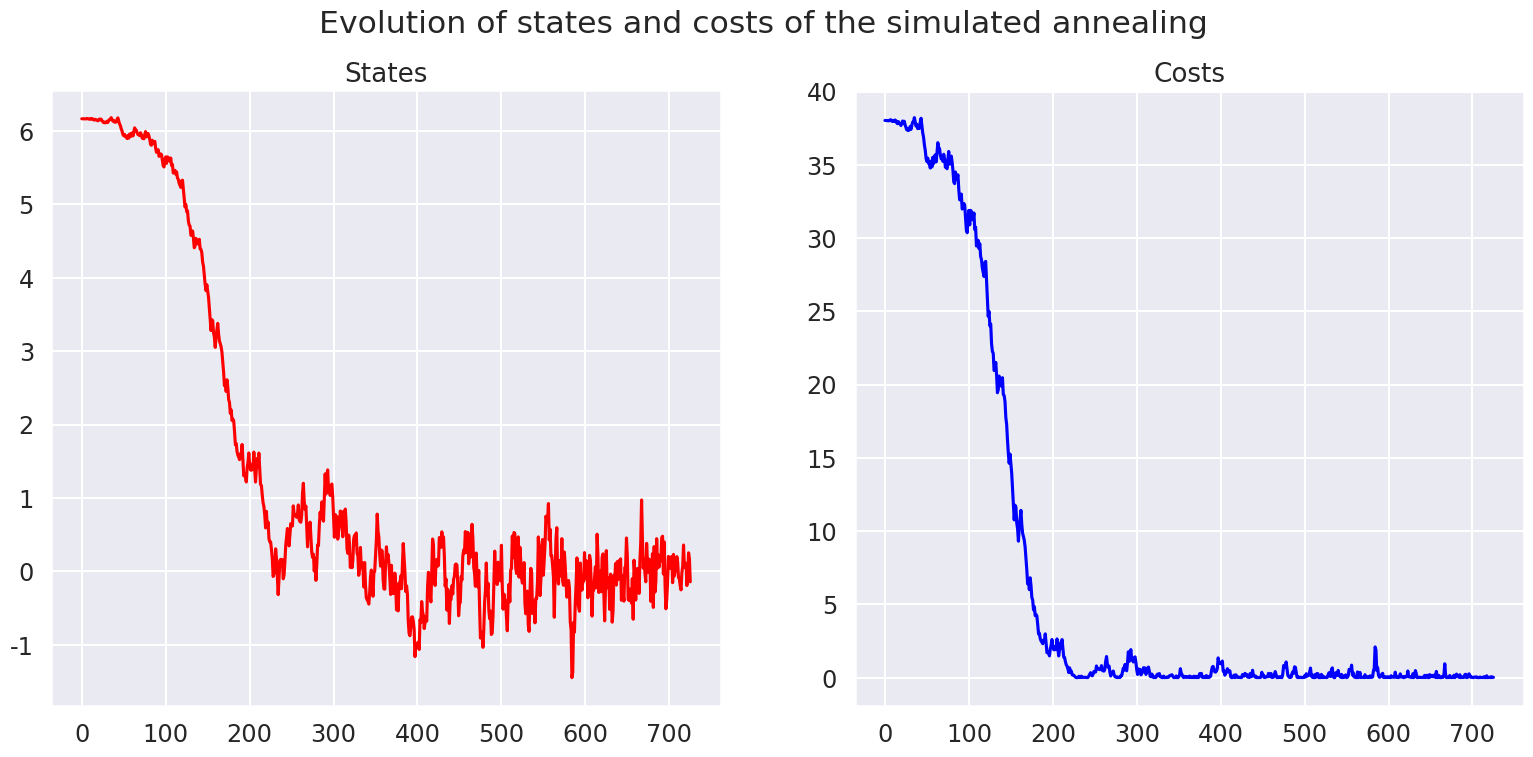
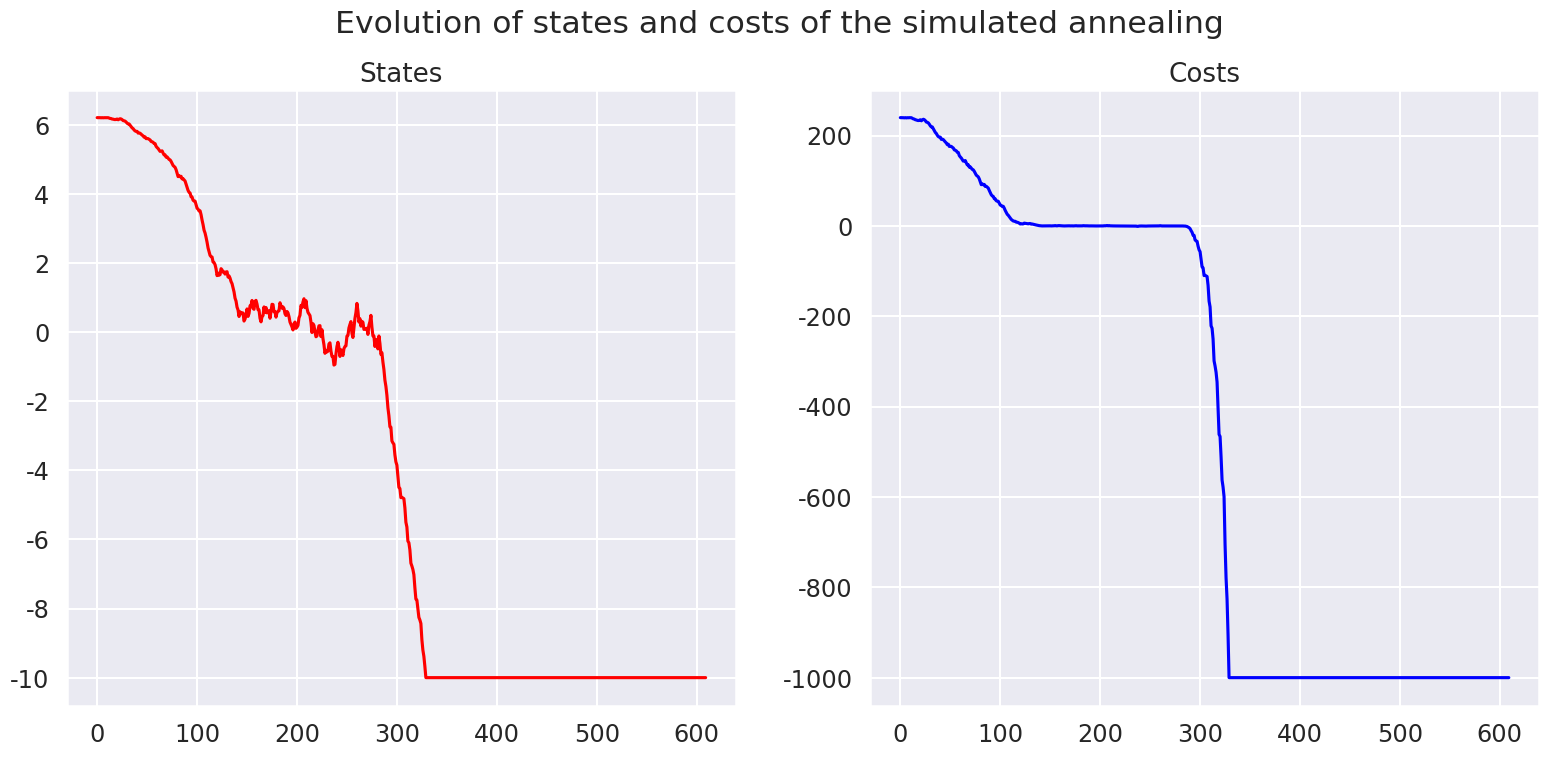
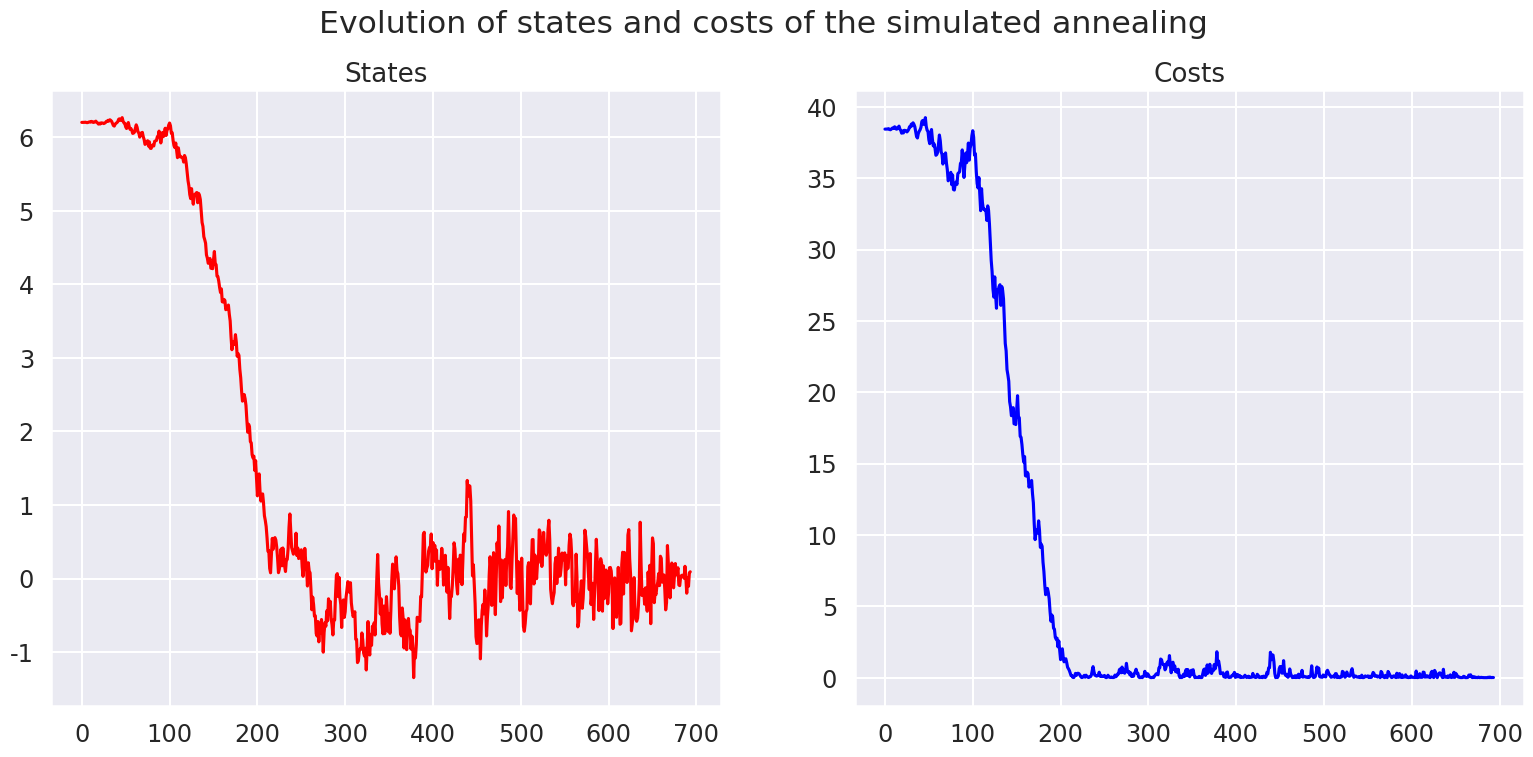
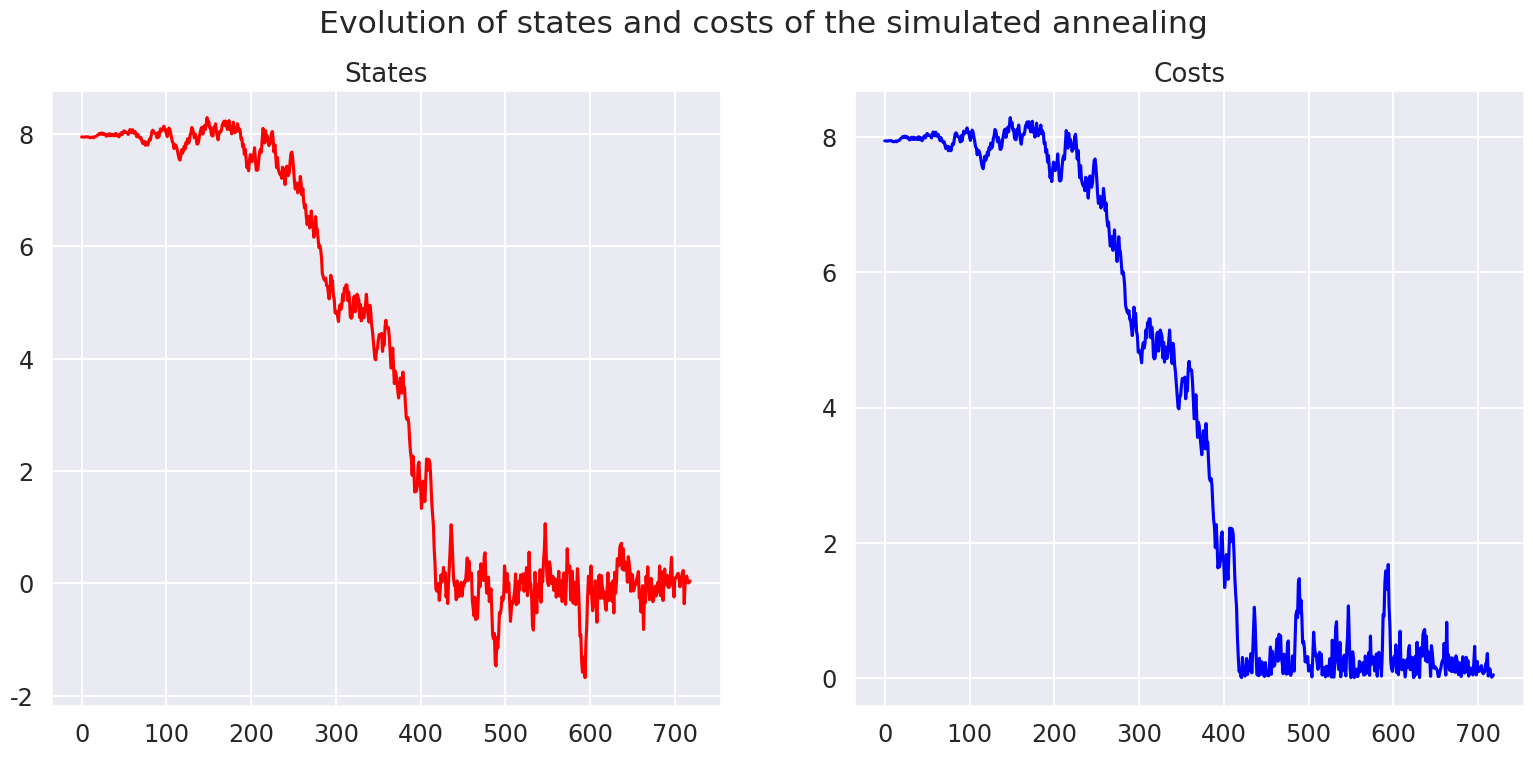
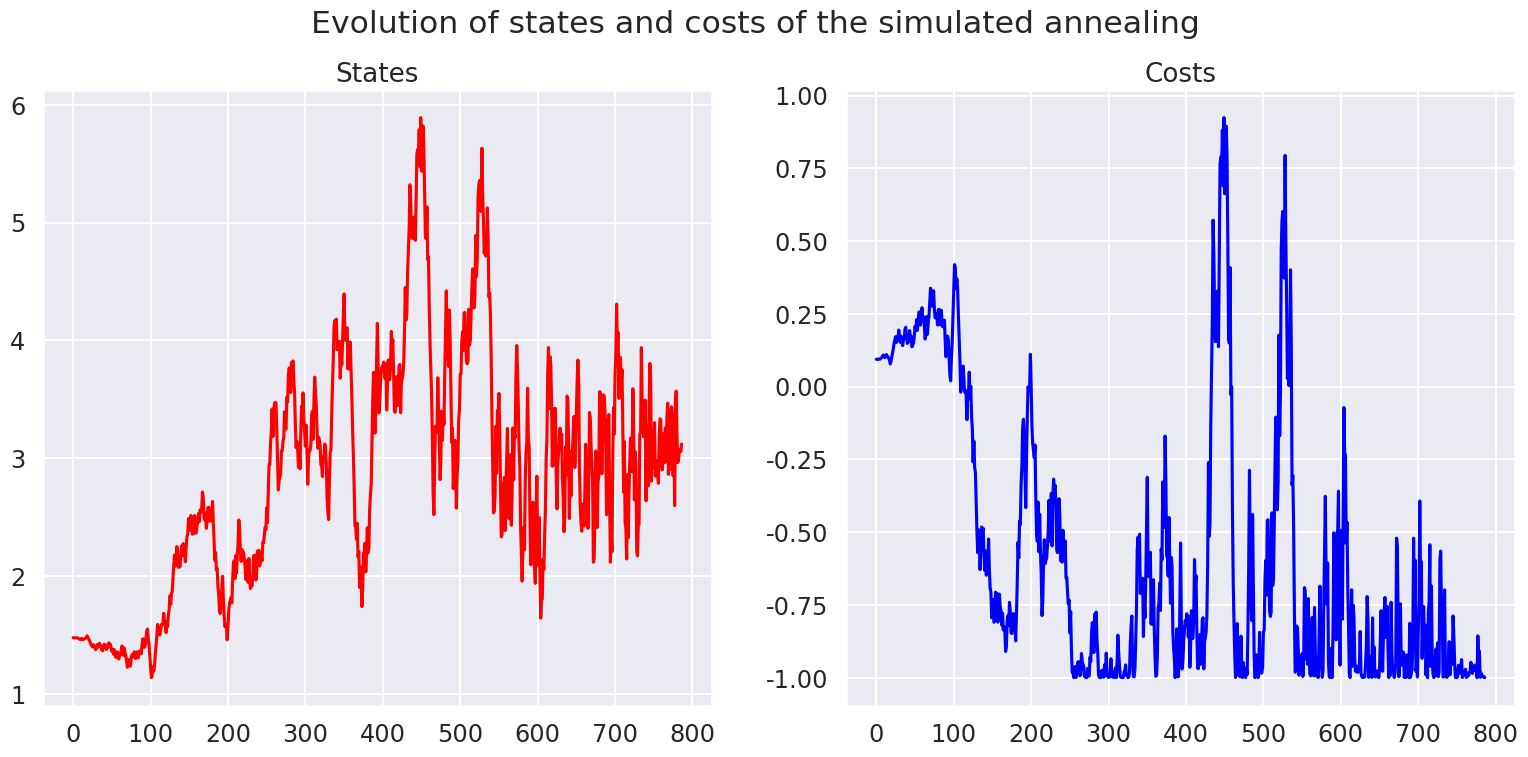
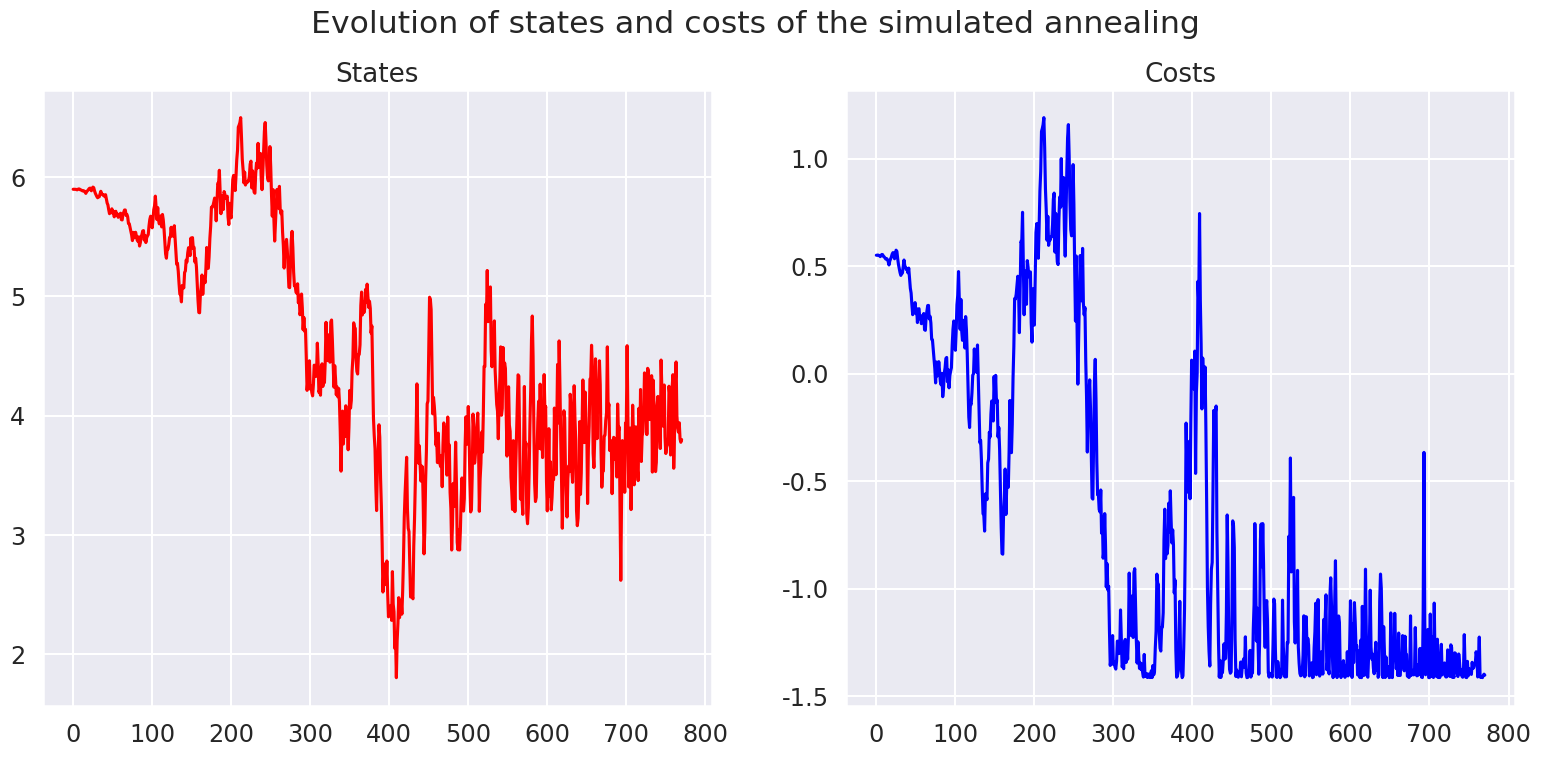

The script that saved these images, in order:
# coding: utf-8

# # Table of Contents
#  <p><div class="lev1 toc-item"><a href="#Simulated-annealing-in-Python" data-toc-modified-id="Simulated-annealing-in-Python-1"><span class="toc-item-num">1&nbsp;&nbsp;</span>Simulated annealing in Python</a></div><div class="lev2 toc-item"><a href="#References" data-toc-modified-id="References-11"><span class="toc-item-num">1.1&nbsp;&nbsp;</span>References</a></div><div class="lev2 toc-item"><a href="#See-also" data-toc-modified-id="See-also-12"><span class="toc-item-num">1.2&nbsp;&nbsp;</span>See also</a></div><div class="lev2 toc-item"><a href="#About" data-toc-modified-id="About-13"><span class="toc-item-num">1.3&nbsp;&nbsp;</span>About</a></div><div class="lev2 toc-item"><a href="#Algorithm" data-toc-modified-id="Algorithm-14"><span class="toc-item-num">1.4&nbsp;&nbsp;</span>Algorithm</a></div><div class="lev2 toc-item"><a href="#Basic-but-generic-Python-code" data-toc-modified-id="Basic-but-generic-Python-code-15"><span class="toc-item-num">1.5&nbsp;&nbsp;</span>Basic but generic Python code</a></div><div class="lev2 toc-item"><a href="#Basic-example" data-toc-modified-id="Basic-example-16"><span class="toc-item-num">1.6&nbsp;&nbsp;</span>Basic example</a></div><div class="lev2 toc-item"><a href="#Visualizing-the-steps" data-toc-modified-id="Visualizing-the-steps-17"><span class="toc-item-num">1.7&nbsp;&nbsp;</span>Visualizing the steps</a></div><div class="lev2 toc-item"><a href="#More-visualizations" data-toc-modified-id="More-visualizations-18"><span class="toc-item-num">1.8&nbsp;&nbsp;</span>More visualizations</a></div>

# # Simulated annealing in Python
#
# This small notebook implements, in [Python 3](https://docs.python.org/3/), the [simulated annealing](https://en.wikipedia.org/wiki/Simulated_annealing) algorithm for numerical optimization.
#
# ## References
# - The Wikipedia page: [simulated annealing](https://en.wikipedia.org/wiki/Simulated_annealing).
# - It was implemented in `scipy.optimize` before version 0.14: [`scipy.optimize.anneal`](https://docs.scipy.org/doc/scipy-0.15.1/reference/generated/scipy.optimize.anneal.html).
# - [This blog post](http://apmonitor.com/me575/index.php/Main/SimulatedAnnealing).
# - These Stack Overflow questions: [15853513](https://stackoverflow.com/questions/15853513/) and [19757551](https://stackoverflow.com/questions/19757551/).
#
# ## See also
# - For a real-world use of simulated annealing, this Python module seems useful: [perrygeo/simanneal on GitHub](https://github.com/perrygeo/simanneal).
#
# ## About
# - *Date:* 20/07/2017.
# [redacted]
# - *Licence:* [MIT Licence](http://lbesson.mit-license.org).
#
# ----

# > This notebook should be compatible with both Python versions, [2](https://docs.python.org/2/) and [3](https://docs.python.org/3/).

# In[1]:


from __future__ import print_function, division  # Python 2 compatibility if needed


# In[2]:


import numpy as np
import numpy.random as rn
import matplotlib.pyplot as plt  # to plot
import matplotlib as mpl

from scipy import optimize  # to compare

import seaborn as sns

sns.set(
    context="talk", style="darkgrid", palette="hls", font="sans-serif", font_scale=1.05
)

FIGSIZE = (19, 8)  #: Figure size, in inches!
mpl.rcParams["figure.figsize"] = FIGSIZE


# ----
#
# ## Algorithm
#
# The following pseudocode presents the simulated annealing heuristic.
#
# - It starts from a state $s_0$ and continues to either a maximum of $k_{\max}$ steps or until a state with an energy of $e_{\min}$ or less is found.
# - In the process, the call $\mathrm{neighbour}(s)$ should generate a randomly chosen neighbour of a given state $s$.
# - The annealing schedule is defined by the call $\mathrm{temperature}(r)$, which should yield the temperature to use, given the fraction $r$ of the time budget that has been expended so far.

# > **Simulated Annealing**:
# >
# > - Let $s$ = $s_0$
# > - For $k = 0$ through $k_{\max}$ (exclusive):
# >    + $T := \mathrm{temperature}(k ∕ k_{\max})$
# >    + Pick a random neighbour, $s_{\mathrm{new}} := \mathrm{neighbour}(s)$
# >    + If $P(E(s), E(s_{\mathrm{new}}), T) \geq \mathrm{random}(0, 1)$:
# >       * $s := s_{\mathrm{new}}$
# > - Output: the final state $s$

# ----
#
# ## Basic but generic Python code

# Let us start with a very generic implementation:

# In[3]:


def annealing(
    random_start,
    cost_function,
    random_neighbour,
    acceptance,
    temperature,
    maxsteps=1000,
    debug=True,
):
    """ Optimize the black-box function 'cost_function' with the simulated annealing algorithm."""
    state = random_start()
    cost = cost_function(state)
    states, costs = [state], [cost]
    for step in range(maxsteps):
        fraction = step / float(maxsteps)
        T = temperature(fraction)
        new_state = random_neighbour(state, fraction)
        new_cost = cost_function(new_state)
        if debug:
            print(
                "Step #{:>2}/{:>2} : T = {:>4.3g}, state = {:>4.3g}, cost = {:>4.3g}, new_state = {:>4.3g}, new_cost = {:>4.3g} ...".format(
                    step, maxsteps, T, state, cost, new_state, new_cost
                )
            )
        if acceptance_probability(cost, new_cost, T) > rn.random():
            state, cost = new_state, new_cost
            states.append(state)
            costs.append(cost)
            # print("  ==> Accept it!")
        # else:
        #    print("  ==> Reject it...")
    return state, cost_function(state), states, costs


# ----
#
# ## Basic example
#
# We will use this to find the global minimum of the function $x \mapsto x^2$ on $[-10, 10]$.

# In[4]:


interval = (-10, 10)


def f(x):
    """ Function to minimize."""
    return x ** 2


def clip(x):
    """ Force x to be in the interval."""
    a, b = interval
    return max(min(x, b), a)


# In[5]:


def random_start():
    """ Random point in the interval."""
    a, b = interval
    return a + (b - a) * rn.random_sample()


# In[6]:


def cost_function(x):
    """ Cost of x = f(x)."""
    return f(x)


# In[7]:


def random_neighbour(x, fraction=1):
    """Move a little bit x, from the left or the right."""
    amplitude = (max(interval) - min(interval)) * fraction / 10
    delta = (-amplitude / 2.0) + amplitude * rn.random_sample()
    return clip(x + delta)


# In[8]:


def acceptance_probability(cost, new_cost, temperature):
    if new_cost < cost:
        # print("    - Acceptance probabilty = 1 as new_cost = {} < cost = {}...".format(new_cost, cost))
        return 1
    else:
        p = np.exp(-(new_cost - cost) / temperature)
        # print("    - Acceptance probabilty = {:.3g}...".format(p))
        return p


# In[9]:


def temperature(fraction):
    """ Example of temperature dicreasing as the process goes on."""
    return max(0.01, min(1, 1 - fraction))


# Let's try!

# In[10]:


annealing(
    random_start,
    cost_function,
    random_neighbour,
    acceptance_probability,
    temperature,
    maxsteps=30,
    debug=True,
)


# Now with more steps:

# In[11]:


state, c, states, costs = annealing(
    random_start,
    cost_function,
    random_neighbour,
    acceptance_probability,
    temperature,
    maxsteps=1000,
    debug=False,
)

state
c


# ----
#
# ## Visualizing the steps

# In[12]:


def see_annealing(states, costs):
    plt.figure()
    plt.suptitle("Evolution of states and costs of the simulated annealing")
    plt.subplot(121)
    plt.plot(states, "r")
    plt.title("States")
    plt.subplot(122)
    plt.plot(costs, "b")
    plt.title("Costs")
    plt.show()


# In[13]:


see_annealing(states, costs)


# ----
#
# ## More visualizations

# In[14]:


def visualize_annealing(cost_function):
    state, c, states, costs = annealing(
        random_start,
        cost_function,
        random_neighbour,
        acceptance_probability,
        temperature,
        maxsteps=1000,
        debug=False,
    )
    see_annealing(states, costs)
    return state, c


# In[15]:


visualize_annealing(lambda x: x ** 3)


# In[16]:


visualize_annealing(lambda x: x ** 2)


# In[17]:


visualize_annealing(np.abs)


# In[18]:


visualize_annealing(np.cos)


# In[19]:


visualize_annealing(lambda x: np.sin(x) + np.cos(x))


# In all these examples, the simulated annealing converges to a global minimum.
# It can be non-unique, but it is found.

# ----
# > That's it for today, folks!
#
# More notebooks can be found on [my GitHub page](https://GitHub.com/Naereen/notebooks).
